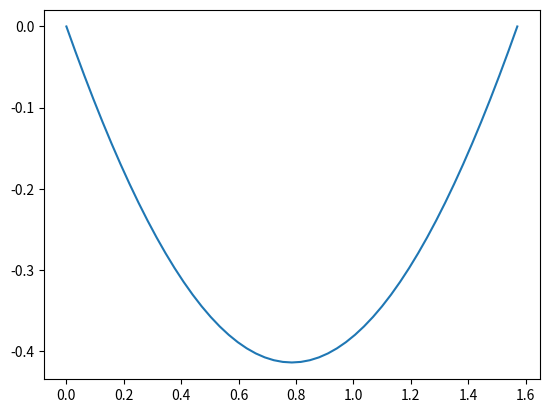

The matplotlib source for this figure:
#Finite difference method
#Matrix operatios
#y''+y=1
import matplotlib.pyplot as plt
import numpy as np
n=51
x,h=np.linspace(0,np.pi/2,n,retstep=True)
A=np.zeros((n,n))
for i in range(1,n-1):
	A[i][i+1]=1
	A[i][i]=h**2-2
	A[i][i-1]=1
A[0][0]=1
A[-1][-1]=1
b=np.zeros(n)
b[0]=0
b[1:-1]=h**2
b[-1]=0
y=np.linalg.solve(A,b)
plt.plot(x,y)
plt.show()

